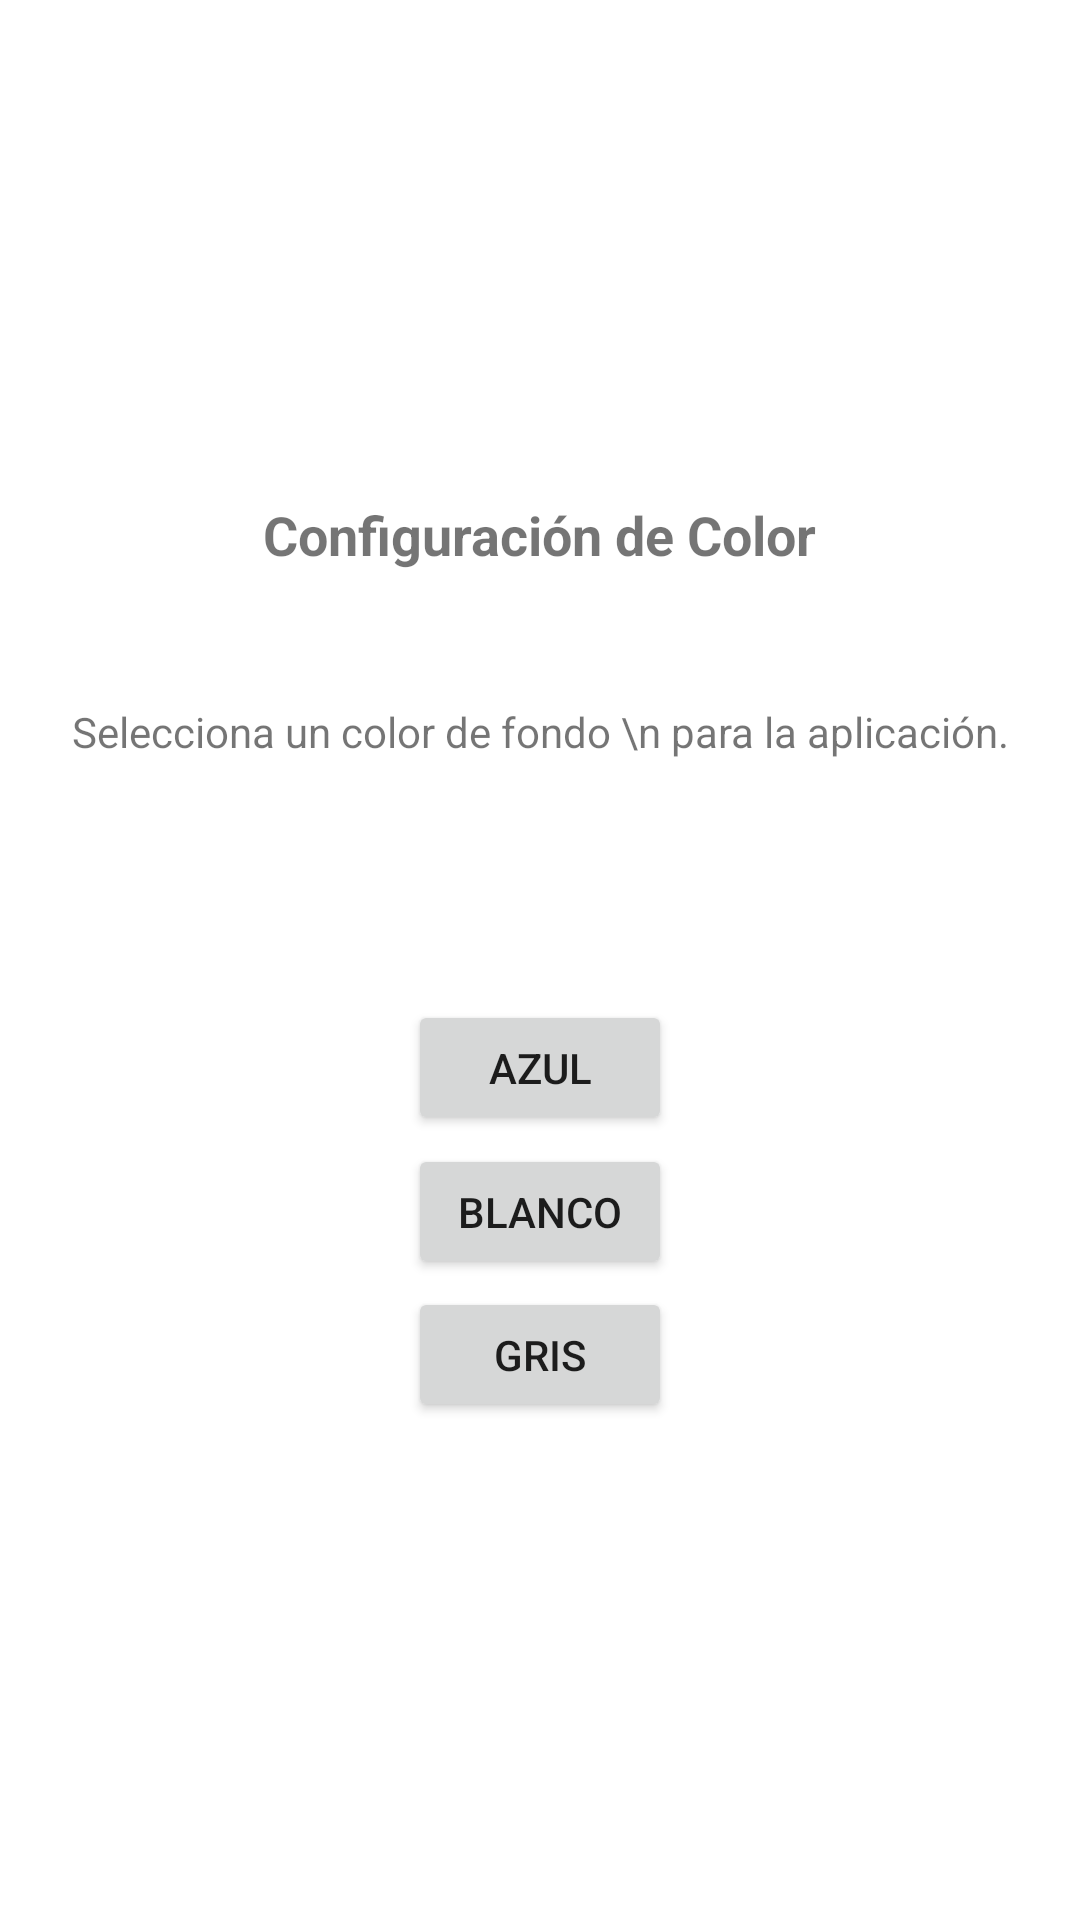

Layout XML and referenced resources for this Android screen:
<!-- AndroidManifest.xml: application theme Theme.EjercicioS3 -->
<!-- res/layout/activity_config_color.xml -->
<?xml version="1.0" encoding="utf-8"?>
<androidx.constraintlayout.widget.ConstraintLayout xmlns:android="http://schemas.android.com/apk/res/android"
    xmlns:app="http://schemas.android.com/apk/res-auto"
    xmlns:tools="http://schemas.android.com/tools"
    android:id="@+id/colorFondo"
    android:layout_width="match_parent"
    android:layout_height="match_parent"
    tools:context=".ConfigColor">

    <TextView
        android:id="@+id/textView2"
        android:layout_width="wrap_content"
        android:layout_height="wrap_content"
        android:layout_marginTop="166dp"
        android:layout_marginBottom="44dp"
        android:text="Configuración de Color"
        android:textSize="18sp"
        android:textStyle="bold"
        app:layout_constraintBottom_toTopOf="@+id/textView3"
        app:layout_constraintEnd_toEndOf="parent"
        app:layout_constraintStart_toStartOf="parent"
        app:layout_constraintTop_toTopOf="parent" />

    <TextView
        android:id="@+id/textView3"
        android:layout_width="wrap_content"
        android:layout_height="wrap_content"
        android:layout_marginTop="44dp"
        android:text="Selecciona un color de fondo \n para la aplicación."
        android:textAlignment="center"
        app:layout_constraintEnd_toEndOf="parent"
        app:layout_constraintStart_toStartOf="parent"
        app:layout_constraintTop_toBottomOf="@+id/textView2" />

    <Button
        android:id="@+id/azulBoton"
        android:layout_width="wrap_content"
        android:layout_height="45dp"
        android:layout_marginTop="80dp"
        android:text="AZUL"
        app:layout_constraintEnd_toEndOf="parent"
        app:layout_constraintStart_toStartOf="parent"
        app:layout_constraintTop_toBottomOf="@+id/textView3" />

    <Button
        android:id="@+id/grisBoton"
        android:layout_width="wrap_content"
        android:layout_height="45dp"
        android:layout_marginBottom="166dp"
        android:text="Gris"
        app:layout_constraintBottom_toBottomOf="parent"
        app:layout_constraintEnd_toEndOf="parent"
        app:layout_constraintStart_toStartOf="parent" />

    <Button
        android:id="@+id/blancoBoton"
        android:layout_width="wrap_content"
        android:layout_height="45dp"
        android:layout_marginTop="40dp"
        android:layout_marginBottom="40dp"
        android:text="Blanco"
        app:layout_constraintBottom_toTopOf="@+id/grisBoton"
        app:layout_constraintEnd_toEndOf="parent"
        app:layout_constraintStart_toStartOf="parent"
        app:layout_constraintTop_toBottomOf="@+id/azulBoton" />

</androidx.constraintlayout.widget.ConstraintLayout>
<!-- resources referenced by this layout -->
<resources>
  <style name="Theme.EjercicioS3" parent="Theme.MaterialComponents.DayNight.DarkActionBar">
          
          <item name="colorPrimary">@color/purple_500</item>
          <item name="colorPrimaryVariant">@color/purple_700</item>
          <item name="colorOnPrimary">@color/white</item>
          
          <item name="colorSecondary">@color/teal_200</item>
          <item name="colorSecondaryVariant">@color/teal_700</item>
          <item name="colorOnSecondary">@color/black</item>
          
          <item name="android:statusBarColor" tools:targetApi="l">?attr/colorPrimaryVariant</item>
          
      </style>
  <!-- not gathered from this repository: default colours our renderer supplied (Android Studio template values) -->
  <color name="purple_500">#FF6200EE</color>
  <color name="purple_700">#FF3700B3</color>
  <color name="teal_200">#FF03DAC5</color>
  <color name="teal_700">#FF018786</color>
  <color name="black">#FF000000</color>
  <color name="white">#FFFFFFFF</color>
</resources>
